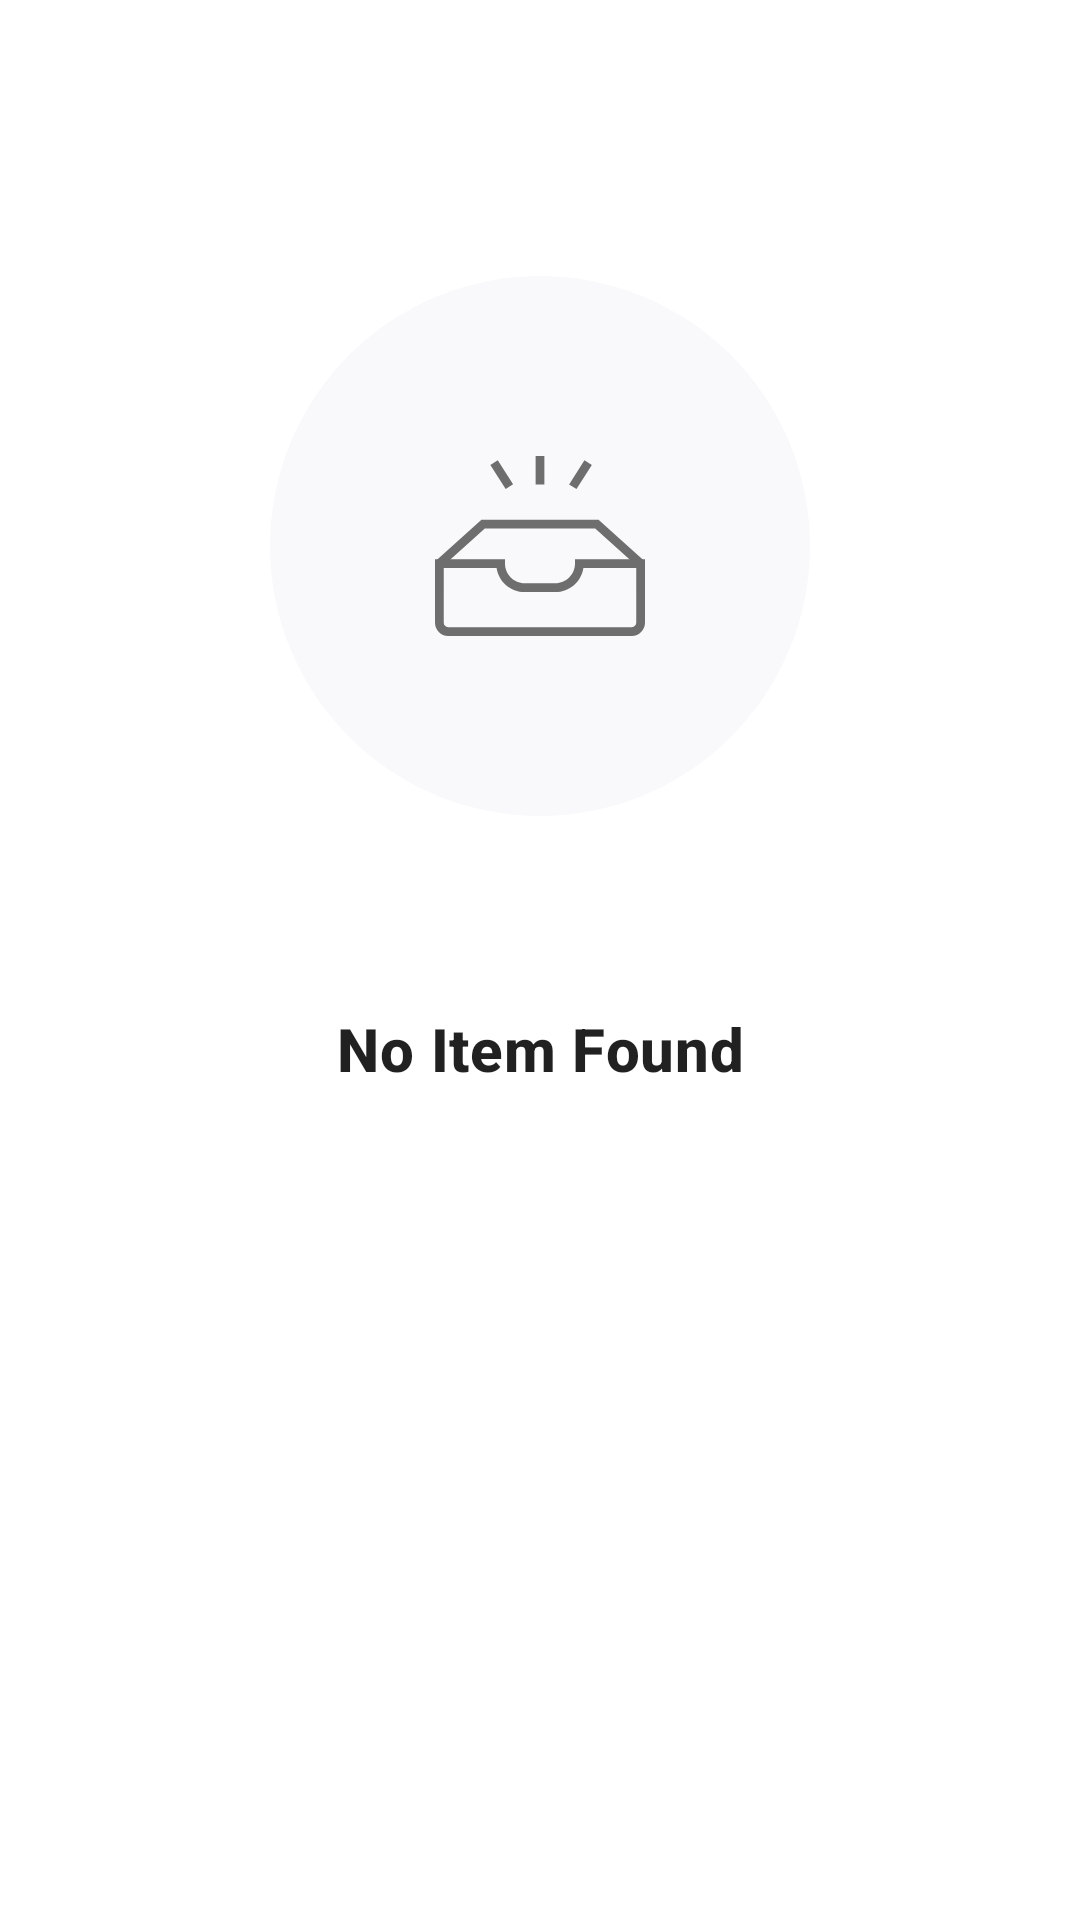

This screen was rendered from an Android layout file. Write that file and the resources it references.
<!-- AndroidManifest.xml: application theme AppTheme -->
<!-- res/layout/layout_no_item.xml -->
<?xml version="1.0" encoding="utf-8"?>
<androidx.constraintlayout.widget.ConstraintLayout xmlns:android="http://schemas.android.com/apk/res/android"
    xmlns:app="http://schemas.android.com/apk/res-auto"
    android:id="@+id/upcomingFeatureLayout"
    android:layout_width="match_parent"
    android:layout_height="match_parent"
    android:orientation="vertical">

    <ImageView
        android:id="@+id/imgConnectionError"
        android:layout_width="wrap_content"
        android:layout_height="wrap_content"
        android:src="@drawable/ic_no_package"
        app:layout_constraintBottom_toBottomOf="parent"
        app:layout_constraintEnd_toEndOf="parent"
        app:layout_constraintStart_toStartOf="parent"
        app:layout_constraintTop_toTopOf="parent"
        app:layout_constraintVertical_bias=".2" />


    <TextView
        android:id="@+id/tvUpdateRequired"
        android:layout_width="0dp"
        android:layout_height="wrap_content"
        android:layout_marginStart="@dimen/spacing_large"
        android:layout_marginTop="@dimen/spacing_xxxLarge"
        android:layout_marginEnd="@dimen/spacing_large"
        android:gravity="center"
        android:maxLines="2"
        android:text="@string/no_item_found"
        android:textAppearance="@style/TextAppearance.MaterialComponents.Headline6"

        android:textStyle="bold"
        app:layout_constraintEnd_toEndOf="parent"
        app:layout_constraintStart_toStartOf="parent"
        app:layout_constraintTop_toBottomOf="@id/imgConnectionError" />


</androidx.constraintlayout.widget.ConstraintLayout>
<!-- resources referenced by this layout -->
<resources>
  <dimen name="spacing_large">24dp</dimen>
  <dimen name="spacing_xxxLarge">64dp</dimen>
  <!-- drawable ic_no_package (drawable) -->
  <vector xmlns:android="http://schemas.android.com/apk/res/android"
      android:width="180dp"
      android:height="180dp"
      android:viewportWidth="180"
      android:viewportHeight="180">
      <path
          android:fillColor="#F9F8FB"
          android:fillType="nonZero"
          android:pathData="M90,90m-90,0a90,90 0,1 1,180 0a90,90 0,1 1,-180 0" />
      <path
          android:fillColor="#6E6E6E"
          android:fillType="nonZero"
          android:pathData="M122.566,96.941l-14.168,-12.795H71.602L57.434,96.941l-1.951,-2.175L70.482,81.22h39.036l15,13.546z" />
      <path
          android:fillColor="#6E6E6E"
          android:fillType="nonZero"
          android:pathData="M120.625,120h-61.25c-2.413,0 -4.375,-1.969 -4.375,-4.39V94.39h23.333v1.464c0,3.631 2.944,6.585 6.563,6.585h10.208c3.619,0 6.563,-2.954 6.563,-6.585V94.39H125v21.22c0,2.421 -1.962,4.39 -4.375,4.39zM57.917,97.317v18.293c0,0.807 0.654,1.463 1.458,1.463h61.25c0.804,0 1.458,-0.656 1.458,-1.463V97.317h-17.611c-0.704,4.553 -4.637,8.049 -9.368,8.049H84.896c-4.731,0 -8.664,-3.496 -9.368,-8.049H57.917zM75.922,61.425l5.104,8.02 -2.469,1.572 -5.104,-8.021zM104.82,61.41l2.462,1.567 -5.121,8.048L99.7,69.46zM88.542,60h2.917v9.512h-2.917z" />
  </vector>
  <string name="no_item_found">No Item Found</string>
  <style name="AppTheme" parent="Theme.MaterialComponents.Light.NoActionBar">
          
          <item name="colorPrimary">@android:color/white</item>
          <item name="colorPrimaryDark">@android:color/white</item>
          <item name="colorAccent">@color/colorAccent</item>
          <item name="android:statusBarColor">@android:color/transparent</item>
  
      </style>
  <color name="colorAccent">#D81B60</color>
</resources>
